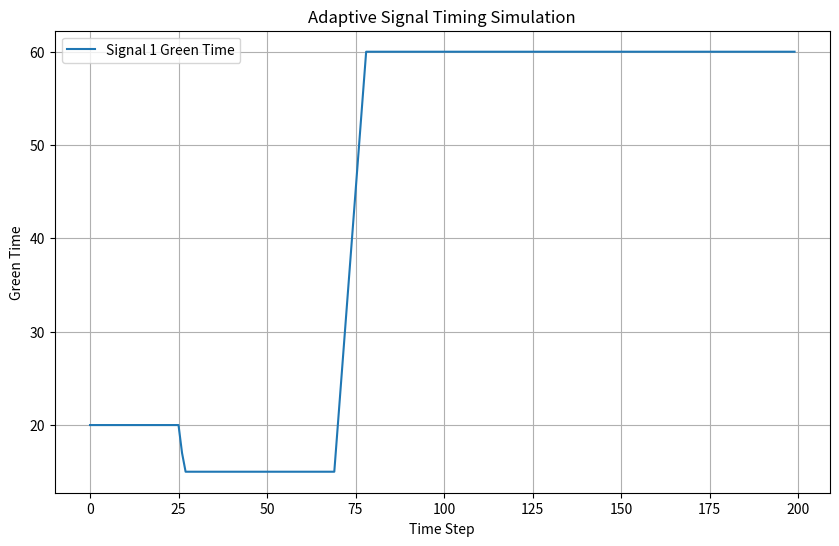
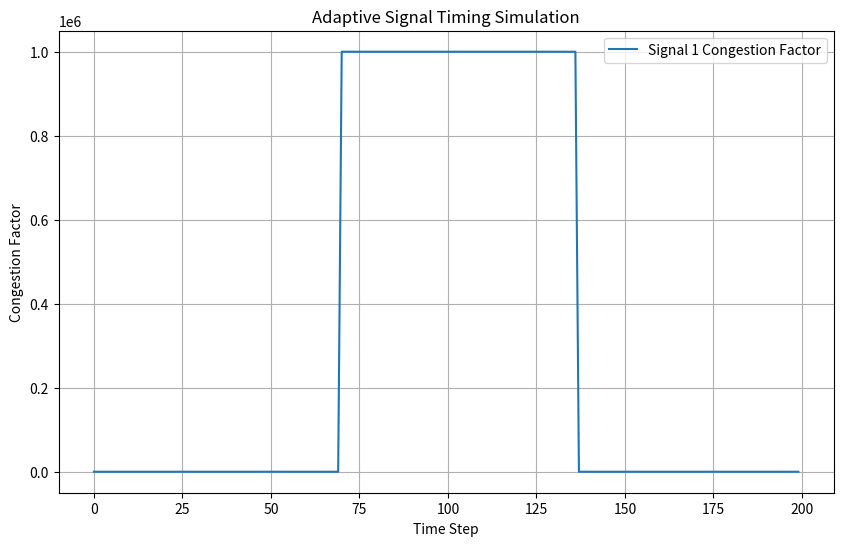

Source code (Python) for these figures, in order:
import numpy as np
import random
import matplotlib.pyplot as plt

class TrafficSignal:
    def __init__(self, signal_id, green_time=30, amber_time = 5):
        self.signal_id = signal_id
        self.green_time = green_time # base green time
        self.amber_time = amber_time # base amber time
        self.current_light = "green"
        self.time_elapsed = 0 # keeps track of how long the current light has been going
        self.previous_vehicles = 0
        self.congestion_factor = 1 # how much traffic is building up near the light
        self.history = [] # keeps record of the state and how long the lights were

    def update(self, vehicle_count, min_green_time = 15, max_green_time = 60, congestion_threshold = 1.2):
        """Adjust green time based on current traffic."""

        self.history.append({"signal": self.signal_id,
                           "light": self.current_light,
                           "time": self.time_elapsed,
                            "vehicle": vehicle_count,
                             "congestion": self.congestion_factor
                            })

        self.time_elapsed += 1

        if self.current_light == "green" and self.time_elapsed > self.green_time:
            self.current_light = "amber"
            self.time_elapsed = 0

        if self.current_light == "amber" and self.time_elapsed > self.amber_time:
            self.current_light = "red"
            self.time_elapsed = 0
            #calculate congestion
            self.congestion_factor = vehicle_count / (self.previous_vehicles + 1e-6)
            self.previous_vehicles = vehicle_count
        if self.current_light == "red":
            self.current_light = "green"
            self.time_elapsed = 0


        if self.current_light == "green":
            if self.congestion_factor > congestion_threshold :
                self.green_time += 5  # Increase green time
                if self.green_time > max_green_time:
                  self.green_time = max_green_time
            elif self.congestion_factor < 1:
                self.green_time -= 3 # reduce time slightly if there isn't much congestion
                if self.green_time < min_green_time:
                  self.green_time = min_green_time

class RoadSection:
    def __init__(self, section_id, length, width, capacity_factor=0.8):
        self.section_id = section_id
        self.length = length # in whatever units
        self.width = width # also in whatever unit
        self.capacity_factor = capacity_factor
        self.vehicles = [] # list of current vehicles on the section
        self.max_capacity = int(self.width * self.length * self.capacity_factor)

    def add_vehicle(self, vehicle):
        if len(self.vehicles) < self.max_capacity:
            self.vehicles.append(vehicle)

    def move_vehicles(self, next_signal):
        """Move vehicles towards the next signal, returns vehicles that pass the signal"""
        passed_vehicles = []
        for vehicle in self.vehicles:
            vehicle.travel_progress += vehicle.speed
            if vehicle.travel_progress >= self.length:
                passed_vehicles.append(vehicle)

        self.vehicles = [v for v in self.vehicles if v not in passed_vehicles]
        return passed_vehicles

class Vehicle:
      def __init__(self, vehicle_type, dimension, speed = 10):
        self.vehicle_type = vehicle_type
        self.dimension = dimension # arbitrary unit
        self.speed = speed
        self.travel_progress = 0

# Set up road section

road = RoadSection("main_road", length = 100, width = 5)

# Set up traffic signals
signal1 = TrafficSignal(signal_id="signal1", green_time = 20)
signal2 = TrafficSignal(signal_id = "signal2", green_time = 30)

# Simulation parameters
simulation_time = 200
time = 0
traffic_flow_per_period = 2 # max vehicles that can come per time step
signal_state_history = []


# Define vehicle types and their properties (for testing purposes)
vehicle_types = {
    "office_worker": {"dimension": 1, "speed": 10},
    "student": {"dimension": 0.8, "speed": 8},
    "bus": {"dimension": 2, "speed": 5},
}

# Simulation Loop
while time < simulation_time:
    # 1. Create new vehicles (randomly for now)
    num_new_vehicles = random.randint(0, traffic_flow_per_period)
    for _ in range(num_new_vehicles):
        type = random.choice(list(vehicle_types.keys()))
        vehicle = Vehicle(vehicle_type = type, dimension = vehicle_types[type]["dimension"], speed = vehicle_types[type]["speed"])
        road.add_vehicle(vehicle)

    # 2. Move vehicles toward next signal and record which ones left the road section
    vehicles_passing_signal1 = road.move_vehicles(signal1)


    #3. Update signals
    signal1.update(vehicle_count = len(vehicles_passing_signal1))

    #4. Record what signal state was for all traffic signals
    signal_state_history.append({"time": time,
                                "signal1": {"green": (signal1.current_light == "green"), "amber": (signal1.current_light == "amber"), "red": (signal1.current_light == "red"), "greentime": signal1.green_time, "congestion": signal1.congestion_factor, "vehicle": len(vehicles_passing_signal1)}
                                # you can add more signals like this.
                              })

    time+=1

# Visualization

signal_data = {"time": [], "green_time_1": [], "congestion_1": []}

for record in signal_state_history:
    signal_data["time"].append(record["time"])
    signal_data["green_time_1"].append(record["signal1"]["greentime"])
    signal_data["congestion_1"].append(record["signal1"]["congestion"])

plt.figure(figsize=(10, 6))
plt.plot(signal_data["time"], signal_data["green_time_1"], label = "Signal 1 Green Time")
plt.xlabel('Time Step')
plt.ylabel('Green Time')
plt.title('Adaptive Signal Timing Simulation')
plt.legend()
plt.grid(True)
plt.show()

plt.figure(figsize=(10, 6))
plt.plot(signal_data["time"], signal_data["congestion_1"], label = "Signal 1 Congestion Factor")
plt.xlabel('Time Step')
plt.ylabel('Congestion Factor')
plt.title('Adaptive Signal Timing Simulation')
plt.legend()
plt.grid(True)
plt.show()

print(signal1.history)
